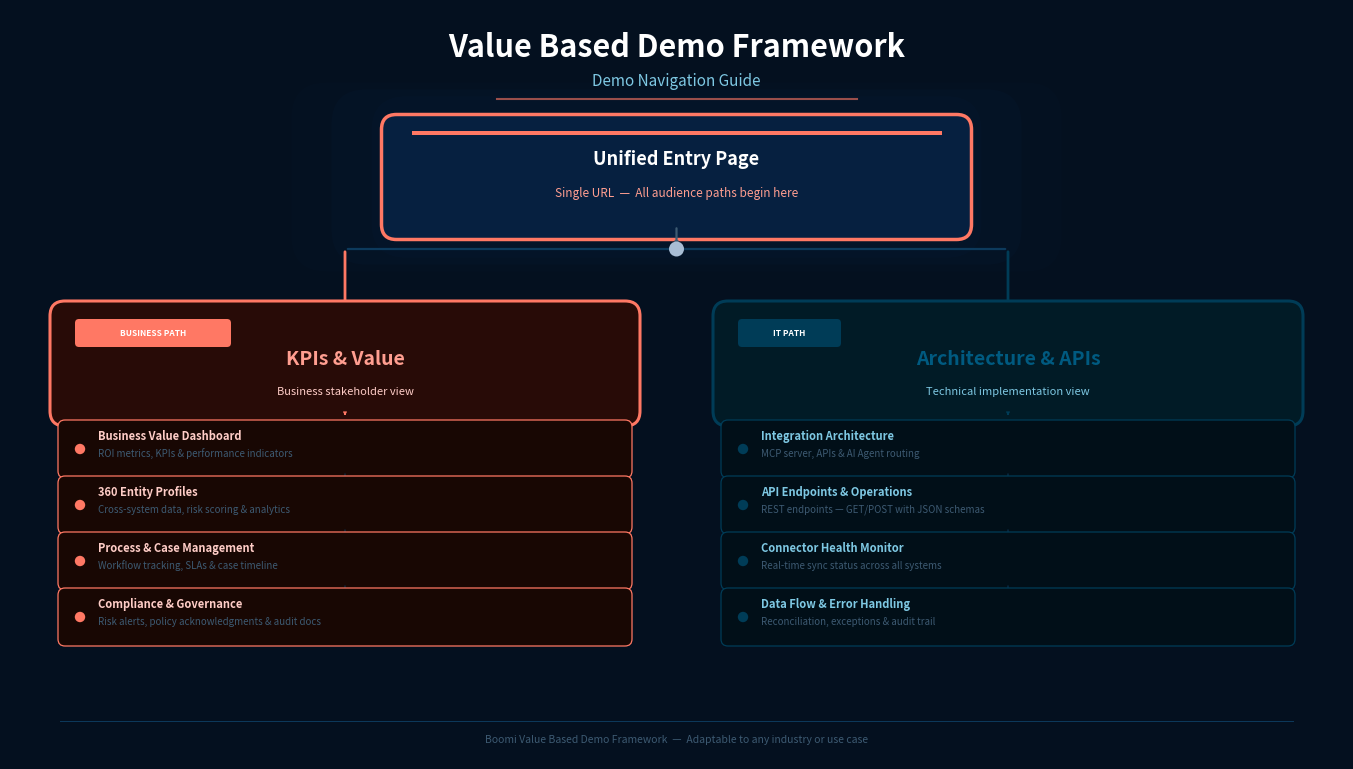

This chart was generated by the following Python code: (Note: this script raises an exception after producing the figure.)
#!/usr/bin/env python3
"""
Value Based Demo Framework — Demo Navigation Visual
Sized for Google Slides widescreen (13.33" x 7.5" / 16:9).
Boomi official brand colors: Navy #082B55 · Teal #003C57 · Coral #FF7864
"""

import matplotlib
matplotlib.use('Agg')
import matplotlib.pyplot as plt
from matplotlib.patches import FancyBboxPatch, Circle

# ─── Figure — exact Google Slides widescreen ratio, edge-to-edge fill ─────────
W, H = 13.33, 7.5
fig, ax = plt.subplots(figsize=(W, H))
fig.patch.set_facecolor('#04101F')
ax.set_facecolor('#04101F')
fig.subplots_adjust(left=0, right=1, top=1, bottom=0)   # axes fill entire figure
ax.set_xlim(0, W)
ax.set_ylim(0, H)
ax.axis('off')
# No set_aspect('equal') — coordinate space is already 16:9 to match the figure

# ─── Palette — Boomi Official Brand Colors ────────────────────────────────────
SURFACE   = '#082B55'   # Boomi Navy
SURFACE2  = '#062040'   # darker navy
TEAL      = '#003C57'   # Boomi Teal
TEAL_L    = '#005A80'
TEAL_LL   = '#7EC8E3'
TEAL_BG   = '#011B26'
CORAL     = '#FF7864'   # Boomi Coral
CORAL_L   = '#FF9E90'
CORAL_LL  = '#FFCDC7'
CORAL_BG  = '#280B07'
WHITE     = '#ffffff'
TEXT2     = '#A8BDD4'
TEXT3     = '#3D5A72'
BORDER    = '#0D3A5C'

# ─── Helpers ──────────────────────────────────────────────────────────────────
def box(x, y, w, h, fc, ec, lw=1.8, pad=0.12, zorder=2):
    ax.add_patch(FancyBboxPatch((x, y), w, h, boxstyle=f'round,pad={pad}',
                                facecolor=fc, edgecolor=ec, linewidth=lw, zorder=zorder))

def seg(x1, y1, x2, y2, c=BORDER, lw=1.5, zorder=4):
    ax.annotate('', xy=(x2, y2), xytext=(x1, y1),
                arrowprops=dict(arrowstyle='-', color=c, lw=lw), zorder=zorder)

def arr(x1, y1, x2, y2, c=WHITE, lw=2.0, hw=0.11, zorder=4):
    ax.annotate('', xy=(x2, y2), xytext=(x1, y1),
                arrowprops=dict(arrowstyle=f'->,head_width={hw},head_length=0.10',
                                color=c, lw=lw), zorder=zorder)

# ─── Title ────────────────────────────────────────────────────────────────────
ax.text(W/2, 7.12, 'Value Based Demo Framework', color=WHITE, fontsize=22,
        fontweight='bold', ha='center', va='center', zorder=6,
        family='sans-serif')
ax.text(W/2, 6.78, 'Demo Navigation Guide', color=TEAL_LL, fontsize=11,
        ha='center', va='center', zorder=6)

# thin coral rule under subtitle
ax.plot([W/2 - 1.8, W/2 + 1.8], [6.60, 6.60], color=CORAL, lw=1.5, alpha=0.6, zorder=5)

# ─── Unified Entry Box ────────────────────────────────────────────────────────
ECX, ECY = W/2, 5.82
EW, EH   = 5.6, 0.95
EX, EY   = ECX - EW/2, ECY - EH/2

# glow rings
for gw, alpha in [(7.0, 0.05), (6.2, 0.09), (5.4, 0.07)]:
    gh = gw * (EH / EW)
    ax.add_patch(FancyBboxPatch((ECX - gw/2, ECY - gh/2), gw, gh,
                                boxstyle='round,pad=0.35', fc=SURFACE, ec='none',
                                alpha=alpha, zorder=2))

box(EX, EY, EW, EH, fc=SURFACE2, ec=CORAL, lw=2.5, pad=0.15, zorder=4)

# top coral accent bar
ax.add_patch(plt.Rectangle((EX + 0.15, EY + EH - 0.055), EW - 0.30, 0.038,
                             fc=CORAL, ec='none', zorder=5))

ax.text(ECX, ECY + 0.18, 'Unified Entry Page', color=WHITE, fontsize=13,
        fontweight='bold', ha='center', va='center', zorder=6)
ax.text(ECX, ECY - 0.16, 'Single URL  —  All audience paths begin here',
        color=CORAL_L, fontsize=8.5, ha='center', va='center', zorder=6)

# ─── Entry → split ────────────────────────────────────────────────────────────
arr(ECX, EY - 0.01, ECX, 5.12, c=TEXT3, lw=1.6, hw=0.08)

SPY = 5.10
LEFT_X, RIGHT_X = 3.35, W - 3.35   # = 3.35, 9.98

seg(LEFT_X, SPY, RIGHT_X, SPY, c=BORDER, lw=1.6)
ax.add_patch(Circle((ECX, SPY), 0.075, fc=TEXT2, ec='none', zorder=6))

arr(LEFT_X,  SPY, LEFT_X,  4.50, c=CORAL, lw=2.0, hw=0.11)
arr(RIGHT_X, SPY, RIGHT_X, 4.50, c=TEAL,  lw=2.0, hw=0.11)

# ─── Path header boxes ────────────────────────────────────────────────────────
PW, PH = 5.6, 0.95
BX, BY = LEFT_X - PW/2, 3.48
IX, IY = RIGHT_X - PW/2, 3.48

# Business Path
box(BX, BY, PW, PH, fc=CORAL_BG, ec=CORAL, lw=2.2, pad=0.15, zorder=4)
ax.add_patch(FancyBboxPatch((BX + 0.14, BY + PH - 0.27), 1.48, 0.20,
                             boxstyle='round,pad=0.04', fc=CORAL, ec='none', zorder=5))
ax.text(BX + 0.14 + 0.74, BY + PH - 0.17, 'BUSINESS PATH',
        color=WHITE, fontsize=6, fontweight='bold', ha='center', va='center', zorder=6)
ax.text(LEFT_X, BY + 0.52, 'KPIs & Value',
        color=CORAL_L, fontsize=14, fontweight='bold', ha='center', va='center', zorder=6)
ax.text(LEFT_X, BY + 0.20, 'Business stakeholder view',
        color=CORAL_LL, fontsize=8, ha='center', va='center', zorder=6)

# IT Path
box(IX, IY, PW, PH, fc=TEAL_BG, ec=TEAL, lw=2.2, pad=0.15, zorder=4)
ax.add_patch(FancyBboxPatch((IX + 0.14, IY + PH - 0.27), 0.95, 0.20,
                             boxstyle='round,pad=0.04', fc=TEAL, ec='none', zorder=5))
ax.text(IX + 0.14 + 0.475, IY + PH - 0.17, 'IT PATH',
        color=WHITE, fontsize=6, fontweight='bold', ha='center', va='center', zorder=6)
ax.text(RIGHT_X, IY + 0.52, 'Architecture & APIs',
        color=TEAL_L, fontsize=14, fontweight='bold', ha='center', va='center', zorder=6)
ax.text(RIGHT_X, IY + 0.20, 'Technical implementation view',
        color=TEAL_LL, fontsize=8, ha='center', va='center', zorder=6)

# ─── Sub-item rows ────────────────────────────────────────────────────────────
BIZ_ITEMS = [
    ('Business Value Dashboard',   'ROI metrics, KPIs & performance indicators'),
    ('360 Entity Profiles',         'Cross-system data, risk scoring & analytics'),
    ('Process & Case Management',   'Workflow tracking, SLAs & case timeline'),
    ('Compliance & Governance',     'Risk alerts, policy acknowledgments & audit docs'),
]

IT_ITEMS = [
    ('Integration Architecture',    'MCP server, APIs & AI Agent routing'),
    ('API Endpoints & Operations',  'REST endpoints — GET/POST with JSON schemas'),
    ('Connector Health Monitor',    'Real-time sync status across all systems'),
    ('Data Flow & Error Handling',  'Reconciliation, exceptions & audit trail'),
]

RH  = 0.56   # row spacing
RHH = 0.44   # row box height
RW  = 5.6

arr(LEFT_X,  BY, LEFT_X,  BY - 0.04, c=CORAL, lw=1.3, hw=0.07)
arr(RIGHT_X, IY, RIGHT_X, IY - 0.04, c=TEAL,  lw=1.3, hw=0.07)

FIRST_Y = BY - 0.10

for i, (title, sub) in enumerate(BIZ_ITEMS):
    ry  = FIRST_Y - 0.08 - i * RH
    rx  = LEFT_X - RW/2
    box(rx, ry - RHH + 0.02, RW, RHH, fc='#180703', ec=CORAL, lw=0.9, pad=0.07, zorder=4)
    ax.add_patch(Circle((rx + 0.15, ry - RHH/2 + 0.02), 0.052, fc=CORAL, ec='none', zorder=6))
    ax.text(rx + 0.33, ry - 0.07,  title, color=CORAL_LL, fontsize=8.0,
            fontweight='bold', ha='left', va='center', zorder=6)
    ax.text(rx + 0.33, ry - 0.24,  sub,   color=TEXT3,    fontsize=7.0,
            ha='left', va='center', zorder=6)
    if i < len(BIZ_ITEMS) - 1:
        seg(LEFT_X, ry - RHH + 0.02, LEFT_X, ry - RH - RHH + 0.04, c=BORDER, lw=0.7)

for i, (title, sub) in enumerate(IT_ITEMS):
    ry  = FIRST_Y - 0.08 - i * RH
    rx  = RIGHT_X - RW/2
    box(rx, ry - RHH + 0.02, RW, RHH, fc='#010F18', ec=TEAL, lw=0.9, pad=0.07, zorder=4)
    ax.add_patch(Circle((rx + 0.15, ry - RHH/2 + 0.02), 0.052, fc=TEAL, ec='none', zorder=6))
    ax.text(rx + 0.33, ry - 0.07,  title, color=TEAL_LL, fontsize=8.0,
            fontweight='bold', ha='left', va='center', zorder=6)
    ax.text(rx + 0.33, ry - 0.24,  sub,   color=TEXT3,   fontsize=7.0,
            ha='left', va='center', zorder=6)
    if i < len(IT_ITEMS) - 1:
        seg(RIGHT_X, ry - RHH + 0.02, RIGHT_X, ry - RH - RHH + 0.04, c=BORDER, lw=0.7)

# ─── Footer ───────────────────────────────────────────────────────────────────
ax.plot([0.5, W - 0.5], [0.38, 0.38], color=BORDER, lw=0.7, zorder=3)
ax.text(W/2, 0.20, 'Boomi Value Based Demo Framework  —  Adaptable to any industry or use case',
        color=TEXT3, fontsize=7.5, ha='center', va='center', zorder=4)

# ─── Save — exact pixel dimensions for Google Slides 16:9 ────────────────────
# 13.33" x 7.5" @ 144 dpi = 1920 x 1080
output_path = (
    '/mnt/c/users/BrianMerrick/Documents/Dev/ClaudeCode/'
    'boomicompanion_template_workspace/business-demo/hr/vbdf-demo-nav.png'
)
plt.savefig(output_path, dpi=144, facecolor='#04101F', edgecolor='none', format='png')
plt.close(fig)
print(f'Saved: {output_path}')
